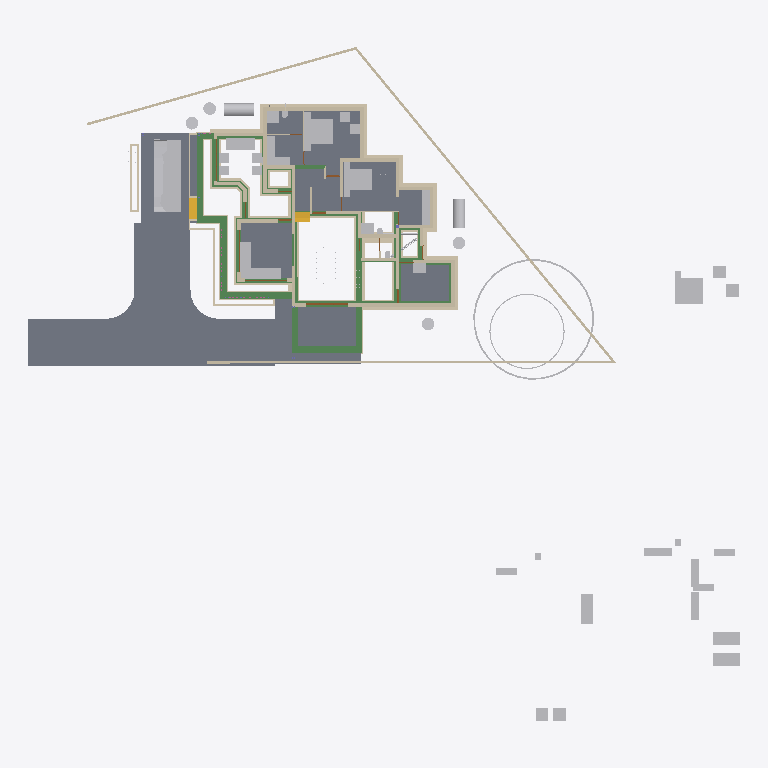
Plan cut of the same IFC building model at storey 'Footing' (level -0.72 m, cut at 0.68 m), seen from above with north up, elements coloured by IFC class: 95 walls (beige), 51 other elements (light grey), 36 beams (green), 10 slabs (grey), 4 doors (brown), 2 stair flights (yellow). Cut surfaces are drawn darker.
Extent 50.8 m × 48.1 m × 10.9 m (x, y, z). Storeys (7): Footing at -0.72 m; 00 at 0.00 m; GF-Plumbing at 0.00 m; GF at 0.10 m; GF Lintel at 2.55 m; FF at 3.60 m; SF at 6.45 m. Elements (720): 207 IfcWall, 160 IfcBeam, 126 IfcColumn, 50 IfcFurniture, 34 IfcPipeSegment, 23 IfcDoor, 23 IfcRailing, 23 IfcWindow, 17 IfcSlab, 16 IfcSanitaryTerminal, 9 IfcRoof, 8 IfcSolarDevice.

HEADER;
FILE_DESCRIPTION(('ViewDefinition[DesignTransferView]'),'2;1');
FILE_NAME('AnilIFC.ifc','2025-05-29T16:31:44+05:30',(''),(''),'IfcOpenShell 0.8.2','Bonsai 0.8.2','');
FILE_SCHEMA(('IFC4X3'));
ENDSEC;
DATA;
#1=IFCPROJECT('0$WNUybvfAYORhaB4XNFsz',$,'My Project',$,$,$,$,(#14,#26),#9);
#30=IFCSITE('3M0IN1zgbAER3qQbvbHEyN',$,'My Site',$,$,#21593,$,$,$,$,$,$,$,$);
#2446=IFCSITE('1Q_c7uVcTCngKTLSlSECoW',$,'Site',$,$,#21603,#2459,$,$,$,$,$,$,$);
#36=IFCBUILDING('1$IA7hdqP7iPKszbJPMQXv',$,'My Building',$,$,#21598,$,$,$,$,$,$);
#42=IFCBUILDINGSTOREY('2kIwN_l2HEff17hxWulS$t',$,'00',$,$,#21448,$,$,$,$);
#96=IFCBUILDINGSTOREY('1ytHU9NMr9xuhR6nOuParS',$,'GF',$,$,#213466,$,$,$,$);
#113=IFCBUILDINGSTOREY('02Wk4pOKz6S8OjqfsSxw3f',$,'FF',$,$,#212981,$,$,$,$);
#12120=IFCBUILDINGSTOREY('30jjxh13H5ZfRPWBSBUv3P',$,'GF Lintel',$,$,#205699,$,$,$,$);
#63201=IFCBUILDINGSTOREY('29$z2S3$n8RvRPKj7iW$sZ',$,'SF',$,$,#63429,$,$,$,$);
#108970=IFCBUILDINGSTOREY('3iWuMSe1v7khUzkZ98yZ0Z',$,'Footing',$,$,#108991,$,$,$,$);
#147287=IFCBUILDINGSTOREY('2KbWokeHD6$ezCcWwHlXSS',$,'GF-Plumbing',$,$,#147303,$,$,$,$);
#102656=IFCSLAB('0PC2wOFKfA58MASSpvqWe1',$,'Slab',$,$,#214566,#102677,$,$);
#15926=IFCSLAB('0jKIsjEsnD1OzlWHdbrHaP',$,'Slab',$,$,#214471,#15940,$,$);
#97782=IFCSLAB('2H_RNqbb95NBqUBEz4KwU3',$,'Slab',$,$,#214531,#97803,$,$);
#155018=IFCSLAB('10n62fAh17LfjHSjB4D384',$,'Slab',$,$,#217446,#155029,$,$);
#144964=IFCSLAB('26vf0ogu9C3812sFdsj2Hs',$,'Slab',$,$,#217441,#144979,$,$);
#221614=IFCSLAB('3u4F3L3af6dgMderThQ_$K',$,'Slab',$,$,#222336,#221625,$,$);
#9759=IFCVEHICLE('1oADfEVWn0tPCUY0EM8eBG',$,'Vehicle',$,$,#44509,#9791,$,$);
#207028=IFCSLAB('1vHk_ADTL0nR6_Ud9YvFeb',$,'Slab',$,$,#217431,#207039,$,$);
#200045=IFCSLAB('22JovtuMj0thdM9sQLc68P',$,'Slab',$,$,#217456,#200056,$,$);
#14987=IFCWALL('3QvJTaeo13jR4q00Btfvpq',$,'Wall',$,$,#70690,#14998,$,$);
#15105=IFCWALL('2$tbsWQJT3PftHdFdSZRzF',$,'Wall',$,$,#70658,#15116,$,$);
#18901=IFCFURNITURE('24hcVyXrH4tf35GE4proyw',$,'Furniture',$,$,#213496,#18900,$,$);
#25612=IFCFURNITURE('2akChVyKvEohXfhOaKw10T',$,'Furniture',$,$,#213536,#25644,$,$);
#18777=IFCFURNITURE('1aP3zeWsL0ZQXEuRipuWXs',$,'Furniture',$,$,#213651,#18776,$,$);
#14884=IFCWALL('0MuvIxI8bFFxmzWw1hEsL7',$,'Wall',$,$,#70633,#14890,$,$);
#76381=IFCGEOGRAPHICELEMENT('2pfiLi3vv79x_8U6RE3CYp',$,'GeographicElement',$,$,#76413,#76449,$,$);
#25270=IFCFURNITURE('1LH09B9mjBF9cFS_bJydOX',$,'Furniture',$,$,#214486,#25301,$,$);
#146703=IFCSLAB('1DExnYGNnEN8upuMhsRnr$',$,'Slab',$,$,#217451,#146714,$,$);
#222691=IFCBEAM('26WoSBV6T7mwmntGCIeDEB',$,'Beam',$,$,#225223,#222702,$,$);
#604=IFCWALL('0vQHFjq6DDjRfeuf4$xxQH',$,'Wall',$,$,#214786,#615,$,$);
#224181=IFCBEAM('1lOzUHGlPFNPq2APRJQhx3',$,'Beam',$,$,#224599,#224192,$,$);
#224352=IFCBEAM('23FH9RV_1E2v_be4La2L6h',$,'Beam',$,$,#224522,#224363,$,$);
#224306=IFCBEAM('2qh6QHiQvE0f1IxK_gahKm',$,'Beam',$,$,#224554,#224317,$,$);
#204209=IFCTANK('3q6lEx8ZHBQhgG6s0DuiFc',$,'Tank',$,$,#204313,#204221,$,$);
#149790=IFCBEAM('1a$n3x3YjFg97HuR3xHsyR',$,'Beam',$,$,#152152,#149801,$,$);
#188=IFCWALL('1PzxetMNn7avsyHCxKbrs1',$,'Wall',$,$,#214756,#199,$,$);
#17678=IFCFURNITURE('2bin7WsULDjPeLfYKRFVAv',$,'Furniture',$,$,#213631,#17677,$,$);
#17233=IFCFURNITURE('0T3ErBLYfCbANjLJsek21j',$,'Furniture.012',$,$,#213621,#17232,$,$);
#18864=IFCFURNITURE('3pKgwG2ITCbQ1PcX8XbhFK',$,'Furniture',$,$,#213626,#18863,$,$);
#299=IFCWALL('3YOHcsAdT3PO$57Bo2wlO0',$,'Wall',$,$,#214781,#310,$,$);
#17628=IFCFURNITURE('17qZxJfnjAUwxgeyWuttn3',$,'Furniture',$,$,#213501,#17627,$,$);
#204314=IFCTANK('0xrqd_jgXCwP7slnJ3Jh45',$,'Tank',$,$,#204344,#204328,$,$);
#516=IFCWALL('0kHakQ$Fb8lPUKd_GxCfr6',$,'Wall',$,$,#218724,#527,$,$);
#25314=IFCFURNITURE('0Rgq7HzdzEhvU_dNff47Wu',$,'Furniture',$,$,#213531,#25343,$,$);
#222626=IFCBEAM('0rFvcNLZ9CSuFVM_t9qACn',$,'Beam',$,$,#222627,#222637,$,$);
#224441=IFCBEAM('3aq03j5wD3e9jvUmC0BPzl',$,'Beam',$,$,#224476,#224452,$,$);
#224378=IFCBEAM('0Pziw04D1CpgNTMXWLRe3H',$,'Beam',$,$,#224427,#224389,$,$);
#74869=IFCGEOGRAPHICELEMENT('3qyTpdBrLCaxCPBVEhKmZp',$,'GeographicElement',$,$,#76320,#74901,$,$);
#108699=IFCWALL('2VLiRGyx1FaeA2Kl$FJcL$',$,'Wall',$,$,#190809,#108698,$,$);
#153032=IFCBEAM('0Lg9H3X11CLvuYUlttgRuM',$,'Beam',$,$,#153747,#153043,$,$);
#154500=IFCBEAM('080XFfqrn6FfLsy8Inj5Im',$,'Beam',$,$,#154551,#154511,$,$);
#16799=IFCFURNITURE('055N_$xmX9ZQbc0CYFtvE3',$,'Furniture',$,$,#213571,#16798,$,$);
#17096=IFCFURNITURE('0yYwZAg3jFQvkxBxQ0MGp1',$,'Furniture',$,$,#213576,#17095,$,$);
#18669=IFCFURNITURE('0_rDbuDo58VxsMmqMXWGXl',$,'Furniture',$,$,#213581,#18668,$,$);
#1217=IFCWALL('2Q5YCkzor9Ngjftvgr0hJV',$,'Wall',$,$,#214881,#1228,$,$);
#105908=IFCWALL('1wQS_Uf5DElvfetkYgG8Yj',$,'Wall',$,$,#191727,#105907,$,$);
#454=IFCWALL('1cEUYXkQ18g8A2AkmtiTwk',$,'Wall',$,$,#214886,#465,$,$);
#25122=IFCFURNITURE('0eMwo17SHA2AtkijqvowIK',$,'Furniture',$,$,#213641,#25153,$,$);
#106868=IFCWALL('1SNOjV1QHCgwYWjZiDuSpG',$,'Wall',$,$,#190662,#106867,$,$);
#107309=IFCWALL('0AYgth6drBEOllPZshHXux',$,'Wall',$,$,#192555,#107308,$,$);
#423=IFCWALL('1yZ5GwNe15fArSzrc3cNGE',$,'Wall',$,$,#214811,#434,$,$);
#19988=IFCWALL('1w6VKMxRj2hObZ_QLhIAvk',$,'Wall',$,$,#214776,#19999,$,$);
#107750=IFCWALL('3jRR2OFCnC3v485VhXEZFQ',$,'Wall',$,$,#109177,#107749,$,$);
#17365=IFCFURNITURE('0Tjm9jror8bPxG689sHAj8',$,'Furniture',$,$,#213601,#17364,$,$);
#17439=IFCFURNITURE('076SYXiXP7jhnOyre$gCoP',$,'Furniture',$,$,#213486,#17438,$,$);
#6545=IFCSTAIRFLIGHT('3mjK21MVj5Wxp88atmNL9l',$,'StairFlight',$,$,#60989,#6544,$,2,1,0.150000005960464,0.25,.STRAIGHT.);
#25161=IFCFURNITURE('3ia0j471fEl9_3EcPDtlMf',$,'Furniture',$,$,#213526,#29497,$,$);
#224207=IFCBEAM('3HlITzGVjEufUK_QGi9Zvr',$,'Beam',$,$,#224618,#224218,$,$);
#154579=IFCBEAM('1PLUaeYxr8p9h7F8BQJXhz',$,'Beam',$,$,#155138,#154590,$,$);
#107057=IFCWALL('3Nkxdb55TAufxl2r$q7IS0',$,'Wall',$,$,#109247,#107056,$,$);
#151408=IFCBEAM('11UmVD6Hv2zOoPXsLeu2$6',$,'Beam',$,$,#218179,#151419,$,$);
#842=IFCWALL('3BP$Kj7eL8rfLzufr5wfXy',$,'Wall',$,$,#214816,#853,$,$);
#17513=IFCFURNITURE('0VTCb1Evn558OH68N69Eaz',$,'Furniture',$,$,#213606,#17512,$,$);
#18827=IFCFURNITURE('0zixzxSUv7NBPjkhBn6BwL',$,'Furniture',$,$,#213491,#18826,$,$);
#57461=IFCWALL('22p$gjPlf4_fmH50hLiwEg',$,'Wall',$,$,#165724,#57472,$,$);
#223284=IFCWALL('1kJplBRRT1Fh3voe2XeS0$',$,'Wall',$,$,#225036,#223295,$,$);
#10353=IFCSTAIRFLIGHT('2Zm0rZgTbDdgxMEp5bq$9_',$,'StairFlight',$,$,#219994,#10385,$,12,11,0.183333337306976,0.150000005960464,.STRAIGHT.);
#150465=IFCBEAM('3oiz4vW992SAq93f3Yx8gc',$,'Beam',$,$,#218332,#150476,$,$);
#17045=IFCFURNITURE('3keQdM9i5FJ9JBwmsM_Qg3',$,'Furniture',$,$,#213586,#17044,$,$);
#17328=IFCFURNITURE('3InpbPAMj2MBzrSOMYlvHV',$,'Furniture',$,$,#213591,#17327,$,$);
#23313=IFCSANITARYTERMINAL('2AQwLasl50KvvqUmlCa0I7',$,'SanitaryTerminal',$,$,#214841,#23345,$,$);
#106994=IFCWALL('3Xr6KbZNbBvhoxzWp8Yyge',$,'Wall',$,$,#191912,#106993,$,$);
#153666=IFCBEAM('0MIPwZEUXATv$BBWagWbD4',$,'Beam',$,$,#153932,#153677,$,$);
#25356=IFCSANITARYTERMINAL('0DGlzq0Xv7KwIjCvA14zlk',$,'SanitaryTerminal',$,$,#214921,#25369,$,$);
#130=IFCWALL('04CHTr6Lj4wPvBnmyPYJ6Z',$,'Wall',$,$,#214751,#138,$,$);
#144998=IFCSLAB('32xDgTD3b17PKhJCvtkc6X',$,'Slab',$,$,#217436,#145009,$,$);
#38948=IFCWALL('0ipxxeBA962ABePks$Jpav',$,'Wall',$,$,#166017,#38979,$,$);
#85080=IFCELECTRICAPPLIANCE('3r3ymMflv8O8jCD$O86PPW',$,'ElectricAppliance',$,$,#214506,#85111,$,$);
#105772=IFCWALL('1vZn1Xg1f0GvCKg7LW5klO',$,'Wall',$,$,#109212,#105771,$,$);
#18714=IFCFURNITURE('0sWiAZchD9CQr_lkdFZUTW',$,'Furniture',$,$,#213596,#18713,$,$);
#73000=IFCWALL('3z7g50jMX4Rh8$1_kKCMxL',$,'Wall',$,$,#165780,#73011,$,$);
#107813=IFCWALL('16W90WBJrFTBg9QplEwW_8',$,'Wall',$,$,#190235,#107812,$,$);
#204391=IFCTANK('2pDktfyT55gPAnZ5QEFKIh',$,'Tank',$,$,#205807,#204405,$,$);
#204448=IFCTANK('2XuM8U4THAKP3h6VA8fL$c',$,'Tank',$,$,#205817,#204462,$,$);
#107183=IFCWALL('2AnTRwzAT45PkLhSzxWH2t',$,'Wall',$,$,#109107,#107182,$,$);
#204417=IFCTANK('0_px9uMVP1dAH9R0Cr5xQq',$,'Tank',$,$,#205812,#204431,$,$);
#204345=IFCTANK('3jsxGxAp58sw79OAt0NNOi',$,'Tank',$,$,#205802,#204359,$,$);
#57537=IFCWALL('0RVWYaWSX1oeXNJZV9D28p',$,'Wall',$,$,#165897,#57548,$,$);
#154273=IFCBEAM('1XRnEmK9H0BQ9w5Vz4gh4C',$,'Beam',$,$,#154322,#154284,$,$);
#699=IFCWALL('1YEXD_311BPxR14yKIlEMz',$,'Wall',$,$,#214771,#710,$,$);
#223342=IFCWALL('2UZAob87z8egHUuMapM6YH',$,'Wall',$,$,#225018,#223353,$,$);
#220591=IFCWALL('3GMSJZXA14vBkb5sJHOMvl',$,'Wall',$,$,#220722,#220628,$,$);
#131607=IFCWALL('0WcwH_LM9E7QCyFy7yg$qb',$,'Wall',$,$,#190681,#131618,$,$);
#203639=IFCBEAM('27gWilPZbAdwC6C_lbC_HJ',$,'Beam',$,$,#204937,#203650,$,$);
#107624=IFCWALL('1tFBn4ENT5ceAaDyeryWAe',$,'Wall',$,$,#191261,#107623,$,$);
#392=IFCWALL('3Qya9ZYJP97B1xsfIiUBer',$,'Wall',$,$,#214821,#403,$,$);
#1440=IFCWALL('3GLM2Z4Pf1HOc7RaVPeooN',$,'Wall',$,$,#214861,#1451,$,$);
#106488=IFCWALL('3El5vw1d13Yw4aLQzH5znj',$,'Wall',$,$,#192179,#106487,$,$);
#1892=IFCWALL('2btlAvQzb6KvChKkPyT1tL',$,'Wall',$,$,#221475,#1903,$,$);
#142134=IFCBEAM('14qZT0W4L2H8jVZf6E8d6q',$,'Beam',$,$,#218480,#142145,$,$);
#29358=IFCWALL('3U3_2IE6LES8tAXzbZT3By',$,'Wall',$,$,#214856,#29370,$,$);
#106615=IFCWALL('0RcVhGsGjEkP0BLLfUv2Ld',$,'Wall',$,$,#132508,#106614,$,$);
#150004=IFCBEAM('0Wq3PonavD4woKKxMkERIJ',$,'Beam',$,$,#218240,#150015,$,$);
#4273=IFCWALL('1oh7zEnUH4yxmpd05lCSWC',$,'Wall',$,$,#214851,#4284,$,$);
#187899=IFCWALL('1p0MSI_X14X8VepAWRNOkY',$,'Wall',$,$,#191427,#187910,$,$);
#22214=IFCFURNITURE('0KTzOcFqX39OX7TZqBe6XZ',$,'Furniture',$,$,#213516,#22227,$,$);
#22327=IFCFURNITURE('2JUXPztkjFqBln5k4xn9m1',$,'Furniture',$,$,#213506,#22340,$,$);
#22388=IFCFURNITURE('31n1J_$I57pu5jDAm8k1r8',$,'Furniture',$,$,#213656,#22401,$,$);
#22421=IFCFURNITURE('2zy8cDFfn09g6xCglxdYzf',$,'Furniture',$,$,#213661,#22434,$,$);
#1756=IFCWALL('1k48VKPdv0Vg_oNqsf$EZh',$,'Wall',$,$,#214766,#1767,$,$);
#1657=IFCWALL('1k5DFfksL0DBm8B9dpCj$F',$,'Wall',$,$,#214761,#1668,$,$);
#108445=IFCWALL('1QTtg1HdT92w9H0Mg3FLlu',$,'Wall',$,$,#221679,#108444,$,$);
#107435=IFCWALL('2abd4fZAPENgxnHHuxzfSY',$,'Wall',$,$,#190554,#107434,$,$);
#149583=IFCBEAM('0jjyRdsLz72vam6tv77R1y',$,'Beam',$,$,#154784,#149594,$,$);
#138833=IFCWALL('28JS9ZVTrCrhN46P$xeur9',$,'Wall',$,$,#203845,#138844,$,$);
#22162=IFCFURNITURE('1HAj9Qqb15fxKqqLnUY5tx',$,'Furniture',$,$,#213511,#22194,$,$);
#22355=IFCFURNITURE('1ER_YDI7H04eJegewwbPZx',$,'Furniture',$,$,#213521,#22368,$,$);
#153761=IFCBEAM('0JE0A_M8D9_egBrIEG$q7Y',$,'Beam',$,$,#153823,#153772,$,$);
#12250=IFCDOOR('2BRBKprhj7ox11yrDLu5ws',$,'Door',$,$,#112401,#36046,$,$,$,$,$,$);
#203391=IFCBEAM('2U3cZlwZDD7fjBU6g6wJMw',$,'Beam',$,$,#203474,#203402,$,$);
#203739=IFCBEAM('3j2TBnNUr6rw22fCpcS01U',$,'Beam',$,$,#204781,#203750,$,$);
#154183=IFCBEAM('0Yihe8znn258ntGVME035D',$,'Beam',$,$,#218258,#154194,$,$);
#108951=IFCWALL('0UjgEg$b984umxJsxlQt6g',$,'Wall',$,$,#135945,#108950,$,$);
#222498=IFCWALL('1kgHzvkLH2B8MABxWXD1tV',$,'Wall',$,$,#224962,#222509,$,$);
#149065=IFCWALL('3schXZ$C900gb5Vaq08nGx',$,'Wall',$,$,#190437,#149076,$,$);
#107561=IFCWALL('214SQ5c2X4kukgdqKqVAW0',$,'Wall',$,$,#191995,#107560,$,$);
#82229=IFCWALL('1dZywMfXH8hBJcwgdnriym',$,'Wall',$,$,#221493,#82266,$,$);
#149764=IFCBEAM('2G8AAt3hP1hehEOyLELJeo',$,'Beam',$,$,#149900,#149775,$,$);
#108256=IFCWALL('3ZFhGSPQb1UA7Dz8soE8lr',$,'Wall',$,$,#109197,#108255,$,$);
#150234=IFCBEAM('2B8XZeXov5DwUqjkCLUQAb',$,'Beam',$,$,#218069,#150245,$,$);
#154992=IFCBEAM('14zvi$Bpb4xwFJ3Mb45n0x',$,'Beam',$,$,#155143,#155003,$,$);
#107876=IFCWALL('2IXCHEe1f96uEe68JmZwW5',$,'Wall',$,$,#191446,#107875,$,$);
#150491=IFCBEAM('2osefDFyT39RvPBFJKNEEC',$,'Beam',$,$,#218314,#150502,$,$);
#152267=IFCBEAM('0fm6yBtbr6jhrDshJ366vP',$,'Beam',$,$,#202857,#152278,$,$);
#945=IFCWALL('3f0b5i_z5A1wo_s5RrCXKn',$,'Wall',$,$,#214746,#956,$,$);
#107940=IFCWALL('1Riesilz924PAnE4kOqqsh',$,'Wall',$,$,#109092,#107939,$,$);
#268=IFCWALL('2RgLl6fRz15frDI_PC4t9e',$,'Wall',$,$,#214846,#279,$,$);
#108382=IFCWALL('38wRLIG8n7ZP9rWKPbMj1X',$,'Wall',$,$,#192467,#108381,$,$);
#59003=IFCWALL('0QbKQ4QwXCE91xtueIIBH_',$,'Wall',$,$,#165935,#59014,$,$);
#108066=IFCWALL('1OTZXpUMj6wvZKGFvHAk7L',$,'Wall',$,$,#109147,#108065,$,$);
#106173=IFCWALL('1c0L1xEEj2kxn3ncU3IiJd',$,'Wall',$,$,#192013,#106172,$,$);
#106299=IFCWALL('0NrW_mUPr1QQJXY3HWR1vG',$,'Wall',$,$,#130713,#106298,$,$);
#144717=IFCBEAM('2gxyEwCn948wb20WSxeeuS',$,'Beam',$,$,#144754,#144729,$,$);
#224238=IFCBEAM('0RkNPsyYb1TBDATBUb_Qxu',$,'Beam',$,$,#225146,#224249,$,$);
#106035=IFCWALL('2_YhY16wP2dRvjXjdNrmmz',$,'Wall',$,$,#109187,#106034,$,$);
#108762=IFCWALL('3LIoahbMj5PuCQTsuk9M_x',$,'Wall',$,$,#192449,#108761,$,$);
#113194=IFCWALL('1WVu$Hs8fEuOKpLmv8LTuy',$,'Wall',$,$,#214896,#113205,$,$);
#133003=IFCWALL('1DPVM2WGL1NAwnqmWA8qGT',$,'Wall',$,$,#135060,#133014,$,$);
#153977=IFCBEAM('0TWa$AyqT83PWOB1D1JXxe',$,'Beam',$,$,#203610,#153988,$,$);
#48904=IFCBEAM('22xxpEio11aAzxZyCF$2OE',$,'Beam',$,$,#213681,#48915,$,$);
#132073=IFCWALL('38QkLhcDP4LfM5wC1HJ$Ul',$,'Wall',$,$,#204640,#132084,$,$);
#105972=IFCWALL('3ZrzFvHFL05R_bmlzSS$zY',$,'Wall',$,$,#136605,#105971,$,$);
#57210=IFCWALL('3YfBuLdxrF$B0Hmh7k8yp1',$,'Wall',$,$,#165760,#57216,$,$);
#132977=IFCWALL('01romyTt96BPbBpPsBb2oA',$,'Wall',$,$,#192523,#132988,$,$);
#1172=IFCWALL('2GwPRnCnz058ACz_ZbcJ05',$,'Wall',$,$,#214801,#1183,$,$);
#209764=IFCWALL('0qBCl2ugT0JfvcYXuy7ufx',$,'Wall',$,$,#219466,#209776,$,$);
#18632=IFCFURNITURE('2XUZmvobvC1gsAzioRJWb7',$,'Furniture',$,$,#213646,#18631,$,$);
#98113=IFCFURNITURE('10jljVhcr49Q09$4qRzO8T',$,'Furniture',$,$,#214536,#98129,$,$);
#149738=IFCBEAM('2kTlbqQmHDBAL4FBmYQKs0',$,'Beam',$,$,#151879,#149749,$,$);
#106805=IFCWALL('3jD1QiwCjCsuTIpymQL3SS',$,'Wall',$,$,#109167,#106804,$,$);
#135852=IFCWALL('39iP0rSbvAHwedGIiILsPC',$,'Wall',$,$,#192161,#135863,$,$);
#132688=IFCWALL('3fhl1rawf3DO$lHywq2NPU',$,'Wall',$,$,#192504,#132699,$,$);
#900=IFCWALL('1fOjCHp7n9IvAaRIenRr6l',$,'Wall',$,$,#214741,#911,$,$);
#223216=IFCWALL('3zJ7Myx7H2ORNWcQ3MghXT',$,'Wall',$,$,#224944,#223227,$,$);
#108319=IFCWALL('0NmkhZ1FP9JgefbmwV_1bR',$,'Wall',$,$,#132208,#108318,$,$);
#131663=IFCWALL('3aNBDGaDv2kRqEma7HzfAX',$,'Wall',$,$,#131843,#131674,$,$);
#132662=IFCWALL('3A4h4PJqTCWePRTrCkQLHa',$,'Wall',$,$,#132907,#132673,$,$);
#223478=IFCWALL('1HZkZ5eW50X97Fhc$ZwN7s',$,'Wall',$,$,#224788,#223489,$,$);
#135878=IFCWALL('0IimfU6uX4v8qQaLKUPjmd',$,'Wall',$,$,#135927,#135889,$,$);
#149013=IFCWALL('2f1DCwoZrD0R3WZl7VGNjK',$,'Wall',$,$,#149279,#149024,$,$);
#200453=IFCPIPESEGMENT('15qYvDSeXB4g_1US8UkKtX',$,'PipeSegment',$,$,#204901,#200487,$,.FLEXIBLESEGMENT.);
#108636=IFCWALL('1u6sbGoY5DC9145vO59bHB',$,'Wall',$,$,#109202,#108635,$,$);
#106362=IFCWALL('1T5W3ZI2r8_9TOU2IjWIwG',$,'Wall',$,$,#191280,#106361,$,$);
#17157=IFCFURNITURE('3SbcOvQD51GhDFdMrfJy7o',$,'Furniture',$,$,#213481,#17156,$,$);
#17715=IFCFURNITURE('1K5CC3v$51_RkeRHCfWF1K',$,'Furniture',$,$,#213611,#17714,$,$);
#18521=IFCFURNITURE('30UJjqf1X57hbrPqq67ADj',$,'Furniture',$,$,#213616,#18520,$,$);
#25207=IFCFURNITURE('2uCA7urEX5jwtO78eo2CJ0',$,'Furniture',$,$,#214476,#25220,$,$);
#25249=IFCFURNITURE('1SXHrIKEbF3Avs1_u_np1P',$,'Furniture',$,$,#214481,#25262,$,$);
#34346=IFCDOOR('0OUxOPs7zFRAy3HKSliQuy',$,'Door',$,$,#112533,#34378,$,$,$,$,$,$);
#12800=IFCDOOR('39JD$kR8X0NPRTeSE4w5EH',$,'Door',$,$,#155270,#34459,$,$,$,$,$,$);
#46961=IFCDOOR('05FZZvsyf959qcUkPSLQsf',$,'Door',$,$,#110698,#46992,$,$,$,$,$,$);
#573=IFCWALL('2Qu9Lk0Sn4FwvPmybXWNcw',$,'Wall',$,$,#214891,#584,$,$);
#36450=IFCWALL('1bzvSivc55Gu6ANT5eBo$k',$,'Wall',$,$,#215044,#36462,$,$);
#23273=IFCSANITARYTERMINAL('20JUjhvWbBRRjSV1SLXVka',$,'SanitaryTerminal',$,$,#214931,#23305,$,$);
#138751=IFCWALL('19fhRRr0vEIQH_pdobSYPg',$,'Wall',$,$,#138914,#138762,$,$);
#108129=IFCWALL('2uaRrYbubEBQ6llPlmugHH',$,'Wall',$,$,#136461,#108128,$,$);
#201014=IFCWALL('3WIbNLS754UOOY3WD4O$Nb',$,'Wall',$,$,#214941,#201025,$,$);
#201105=IFCWALL('3akkZCONn2Ve5yF4U7_f5I',$,'Wall',$,$,#214946,#201116,$,$);
#2056=IFCWALL('3m9H6N70nCXvzVOEeycG90',$,'Wall',$,$,#214916,#2067,$,$);
#19350=IFCWALL('1vmHNPZZf35A3$ZzlI3hrB',$,'Wall',$,$,#215380,#19361,$,$);
#25434=IFCSANITARYTERMINAL('2JE6HIrKjAm9pFdRxgG_wV',$,'SanitaryTerminal',$,$,#214961,#25447,$,$);
#108572=IFCWALL('3d84Bo5HP5JfWfqLeDGVd6',$,'Wall',$,$,#131355,#108571,$,$);
#154961=IFCBEAM('1M$X2N29PFLQx24Rv60e7t',$,'Beam',$,$,#217506,#154972,$,$);
#201226=IFCPIPESEGMENT('1Lf5d8x8DDYPi3Lxa8y_to',$,'PipeSegment',$,$,#210960,#201260,$,.FLEXIBLESEGMENT.);
#25408=IFCSANITARYTERMINAL('0qCZoCmrD1B9CO5Kg0plPw',$,'SanitaryTerminal',$,$,#214936,#25421,$,$);
#138777=IFCWALL('1lIcWvEkH04fmZ5_jMBUMv',$,'Wall',$,$,#190828,#138788,$,$);
#53068=IFCBEAM('2rYM5bXp1EJRyOEWtRGF2A',$,'Beam',$,$,#213716,#53079,$,$);
#2101=IFCWALL('31H7rpK8j5AxAH6BkyaHYJ',$,'Wall',$,$,#214831,#2112,$,$);
ENDSEC;